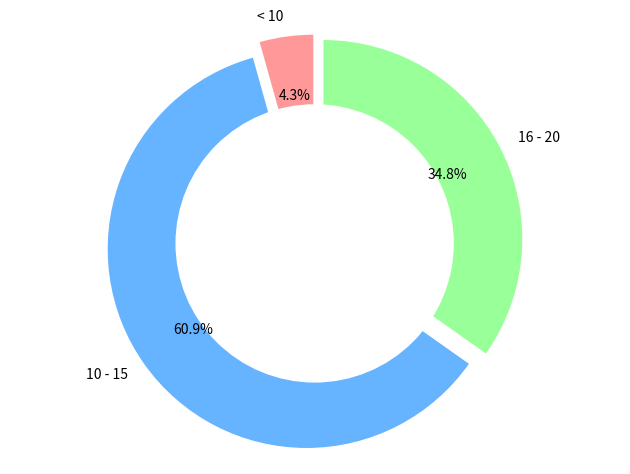

The matplotlib source for this figure:
import matplotlib.pyplot as plt
# Pie chart
labels = ['< 10', '10 - 15', '16 - 20']
sizes = [1, 14, 8]
#colors
colors = ['#ff9999','#66b3ff','#99ff99']
#explsion
explode = (0.05,0.05,0.05)

fig1, ax1 = plt.subplots()
 
plt.pie(sizes, colors = colors, labels=labels, autopct='%1.1f%%', startangle=90, pctdistance= 0.7, explode = explode)
# pctdistance = The ratio between the center of each pie slice and the start of the text generated by autopct
1
#draw circle
centre_circle = plt.Circle((0,0),0.70,fc='white')
fig = plt.gcf()
fig.gca().add_artist(centre_circle)

# Equal aspect ratio ensures that pie is drawn as a circle
ax1.axis('equal')  
plt.tight_layout()
plt.show()
